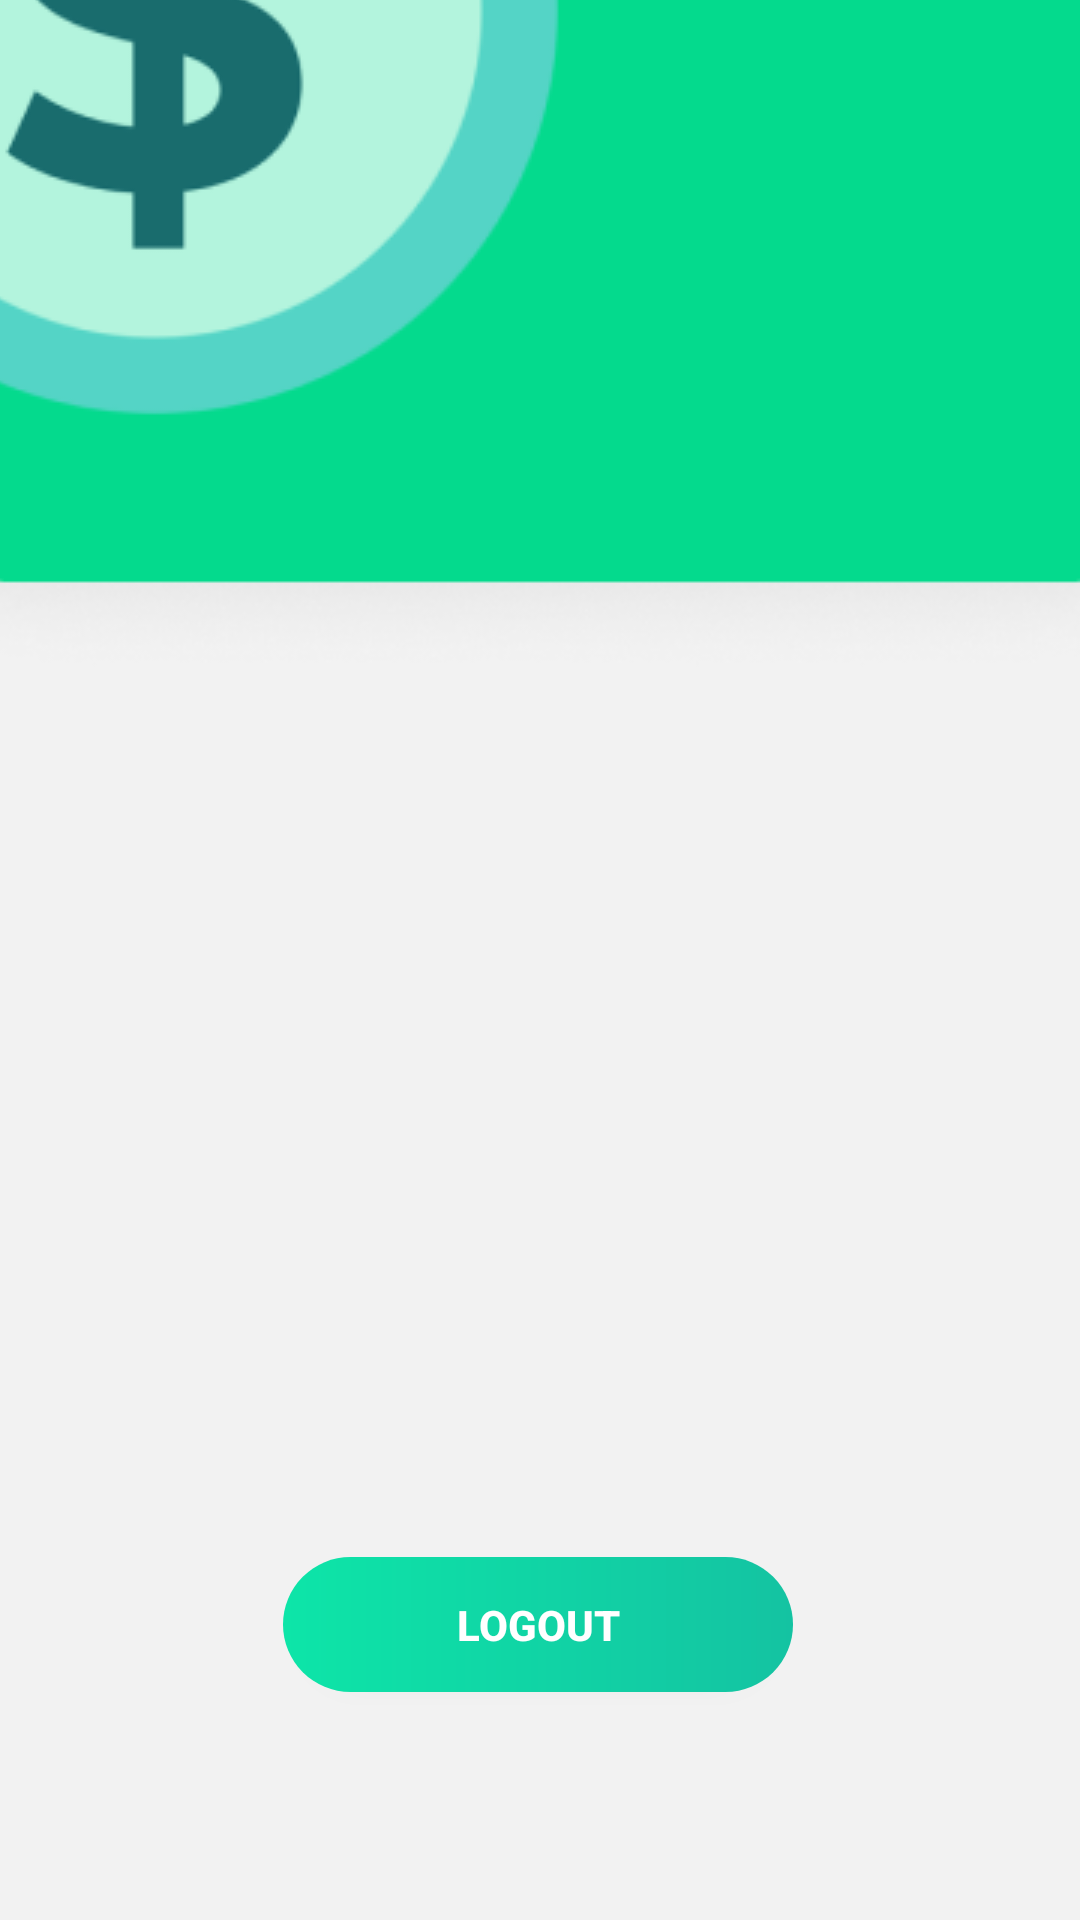

This screen was rendered from an Android layout file. Write that file and the resources it references.
<!-- AndroidManifest.xml: application theme Theme.MobileAppNovo -->
<!-- res/layout/activity_profile.xml -->
<?xml version="1.0" encoding="utf-8"?>
<androidx.constraintlayout.widget.ConstraintLayout
    xmlns:android="http://schemas.android.com/apk/res/android"
    xmlns:app="http://schemas.android.com/apk/res-auto"
    xmlns:tools="http://schemas.android.com/tools"
    android:layout_width="match_parent"
    android:layout_height="match_parent"
    tools:context=".FormProfile">

    <View
        android:id="@+id/view"
        android:layout_width="match_parent"
        android:layout_height="match_parent"
        android:background="@drawable/login_bg"></View>

    <ImageView
        android:layout_width="match_parent"
        android:layout_height="match_parent"
        android:contentDescription="@string/tela_de_login"
        android:paddingTop="60dp"
        android:scaleType="center"
        android:src="@drawable/tela_login"
        android:textColor="@color/grey"
        tools:layout_editor_absoluteX="-121dp"
        tools:layout_editor_absoluteY="0dp"></ImageView>

    <androidx.appcompat.widget.AppCompatButton
        android:id="@+id/btn_profile_logout"
        android:layout_width="170dp"
        android:layout_height="45dp"
        android:layout_marginBottom="76dp"
        android:background="@drawable/bg_button_normal"
        android:text="Logout"
        android:textColor="@color/white"
        android:textSize="14sp"
        android:textStyle="bold"
        app:layout_constraintBottom_toBottomOf="@+id/view"
        app:layout_constraintEnd_toEndOf="parent"
        app:layout_constraintHorizontal_bias="0.497"
        app:layout_constraintStart_toStartOf="parent"></androidx.appcompat.widget.AppCompatButton>

    <TextView
        android:id="@+id/textId"
        android:layout_width="270dp"
        android:layout_height="41dp"
        app:layout_constraintBottom_toTopOf="@+id/textEmailAddress"
        app:layout_constraintEnd_toEndOf="parent"
        app:layout_constraintHorizontal_bias="0.501"
        app:layout_constraintStart_toStartOf="parent"
        app:layout_constraintTop_toTopOf="@+id/view"
        app:layout_constraintVertical_bias="0.904" />

    <TextView
        android:id="@+id/textEmailAddress"
        android:layout_width="272dp"
        android:layout_height="44dp"
        android:layout_marginBottom="100dp"
        app:layout_constraintBottom_toTopOf="@+id/btn_profile_logout"
        app:layout_constraintEnd_toEndOf="parent"
        app:layout_constraintHorizontal_bias="0.501"
        app:layout_constraintStart_toStartOf="parent" />

</androidx.constraintlayout.widget.ConstraintLayout>
<!-- resources referenced by this layout -->
<resources>
  <color name="grey">#838689</color>
  <color name="white">#FFFFFFFF</color>
  <!-- drawable bg_button_normal (drawable) -->
  <?xml version="1.0" encoding="utf-8"?>
  <shape xmlns:android="http://schemas.android.com/apk/res/android"
      android:shape="rectangle">
      <gradient
          android:endColor="@color/green_01"
          android:startColor="@color/green_02">
      </gradient>
      <corners android:radius="50dp">
  
      </corners>
  
  </shape>
  <!-- drawable login_bg (drawable) -->
  <?xml version="1.0" encoding="utf-8"?>
  <shape xmlns:android="http://schemas.android.com/apk/res/android"
      android:shape="rectangle">
      <gradient
          android:endColor="@android:color/transparent"
          android:startColor="@color/white"
          android:angle="90"
          android:centerColor="@color/green_beauty">
  
      </gradient>
  </shape>
  <!-- drawable tela_login: png bitmap (drawable, 22813 bytes) -->
  <string name="tela_de_login">Tela de Login</string>
  <style name="Theme.MobileAppNovo" parent="Theme.MaterialComponents.DayNight.NoActionBar">
          
          <item name="colorPrimary">@color/bluffing</item>
          <item name="colorPrimaryVariant">@color/so_much_impurity</item>
          <item name="colorOnPrimary">@color/white</item>
          
          <item name="colorSecondary">@color/soft_green</item>
          <item name="colorSecondaryVariant">@color/green_01</item>
          <item name="colorOnSecondary">@color/black</item>
          
          <item name="android:statusBarColor" tools:targetApi="l">?attr/colorPrimaryVariant</item>
          
      </style>
  <color name="green_01">#14C3A2</color>
  <color name="green_02">#0DE5A8</color>
  <color name="green_beauty">#04DA8D</color>
  <color name="bluffing">#1B242B</color>
  <color name="so_much_impurity">#0D0B0C</color>
  <color name="soft_green">#7CF4AF</color>
  <color name="black">#FF000000</color>
</resources>
